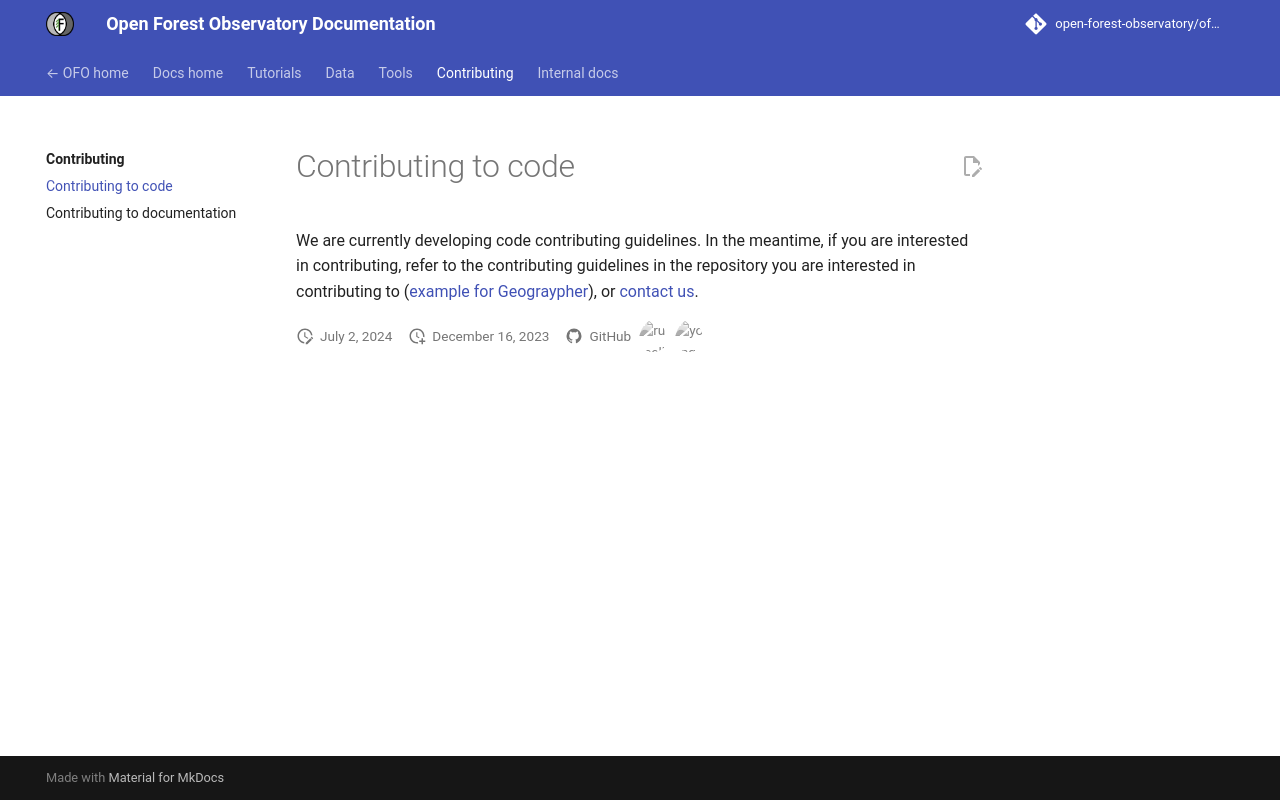

repository: open-forest-observatory/ofo-docs · page: contributing/code/index.html · generator: mkdocs

# Contributing to code

We are currently developing code contributing guidelines. In the meantime, if you are interested in contributing, refer to the contributing guidelines in the repository you are interested in contributing to ([example for Geograypher](https://github.com/open-forest-observatory/geograypher/blob/main/CONTRIBUTING.md)), or [contact us](https://github.com/orgs/open-forest-observatory/discussions).
